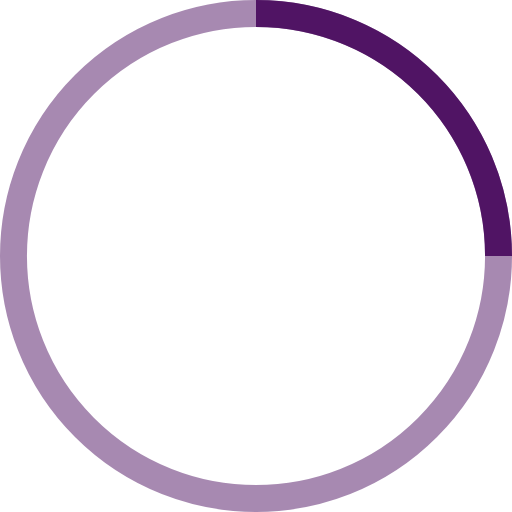
t = 0.00 s
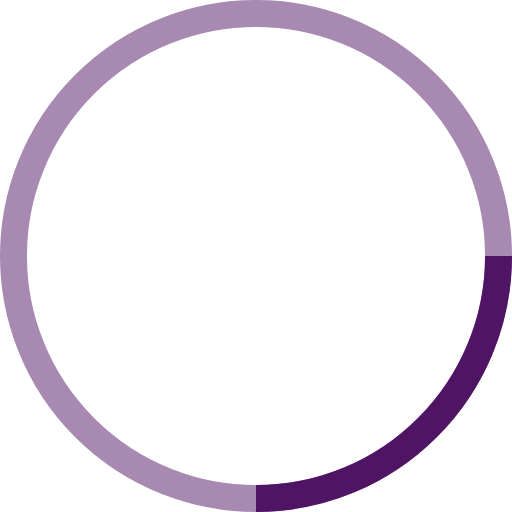
t = 0.25 s
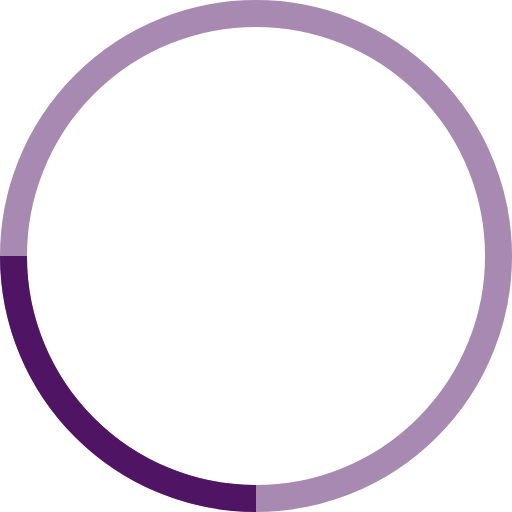
t = 0.50 s
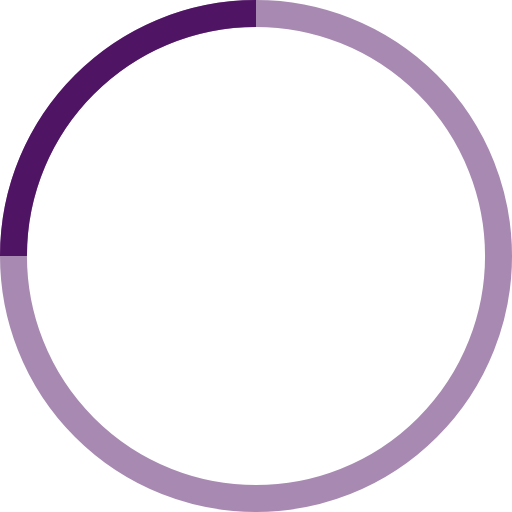
t = 0.75 s

The animated SVG that drew these frames (rendered in a browser with its animation timeline set to each time). Animation: 1 SMIL element (animateTransform=1); one cycle of 1.00 s, repeats indefinitely.

<!-- By Sam Herbert (@sherb), for everyone. More @ http://goo.gl/7AJzbL -->
<svg width="48" height="48" viewBox="0 0 38 38" xmlns="http://www.w3.org/2000/svg" stroke="#501464">
    <g fill="none" fill-rule="evenodd">
        <g transform="translate(1 1)" stroke-width="2">
            <circle stroke-opacity=".5" cx="18" cy="18" r="18"/>
            <path d="M36 18c0-9.94-8.06-18-18-18">
                <animateTransform
                    attributeName="transform"
                    type="rotate"
                    from="0 18 18"
                    to="360 18 18"
                    dur="1s"
                    repeatCount="indefinite"/>
            </path>
        </g>
    </g>
</svg>
